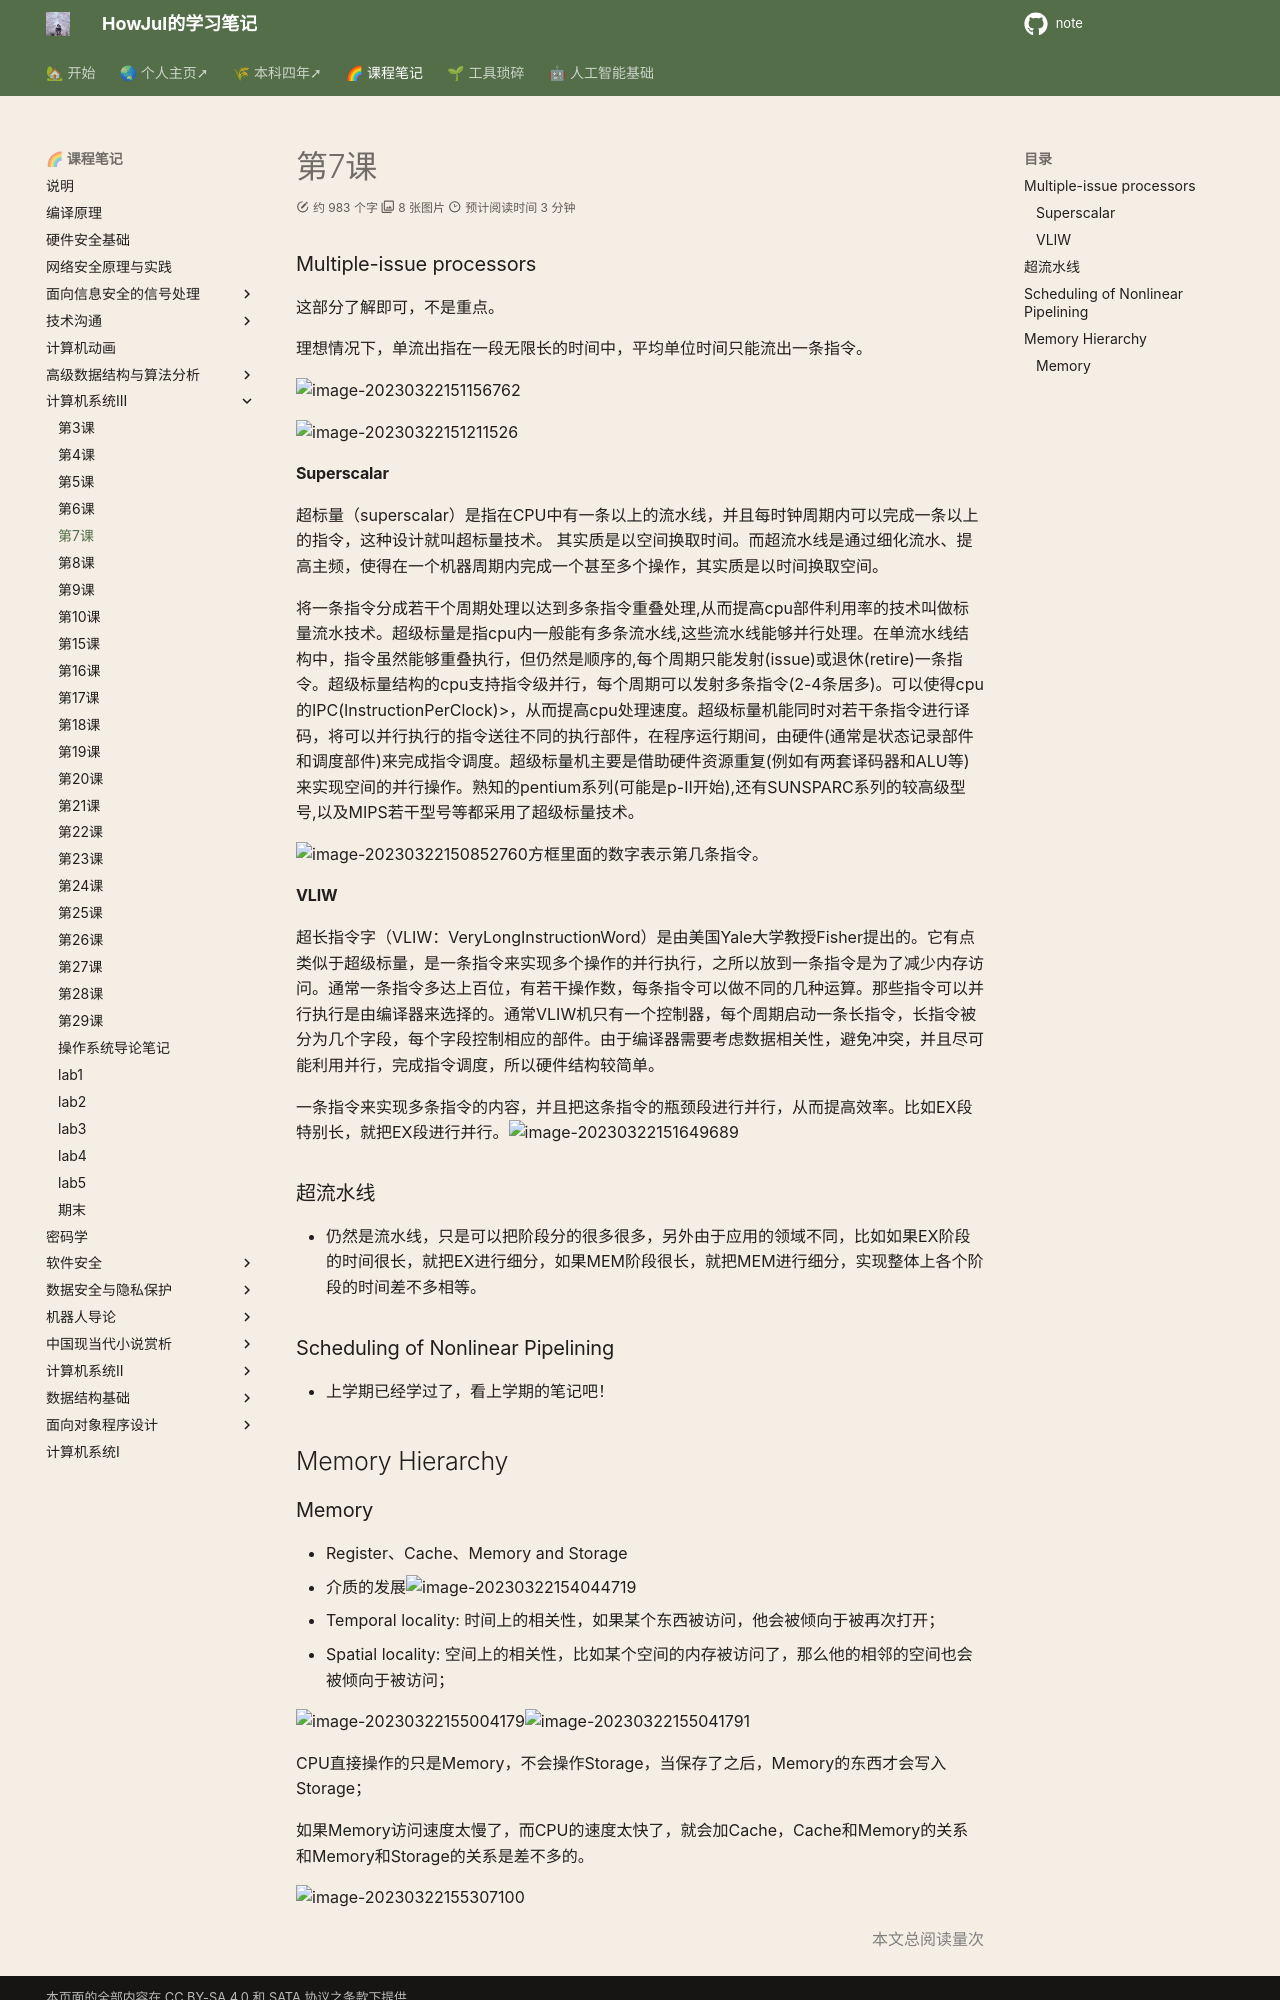

repository: howjul/note · page: 系统三/第七课 3.20/index.html · generator: mkdocs

### Multiple-issue processors

这部分了解即可，不是重点。

理想情况下，单流出指在一段无限长的时间中，平均单位时间只能流出一条指令。

![image-20230322151156762](../img/3.17/image-20230322151156762.png)

![image-20230322151211526](../img/3.17/image-20230322151211526.png)

#### Superscalar

超标量（superscalar）是指在CPU中有一条以上的流水线，并且每时钟周期内可以完成一条以上的指令，这种设计就叫超标量技术。 其实质是以空间换取时间。而超流水线是通过细化流水、提高主频，使得在一个机器周期内完成一个甚至多个操作，其实质是以时间换取空间。

将一条指令分成若干个周期处理以达到多条指令重叠处理,从而提高cpu部件利用率的技术叫做标量流水技术。超级标量是指cpu内一般能有多条流水线,这些流水线能够并行处理。在单流水线结构中，指令虽然能够重叠执行，但仍然是顺序的,每个周期只能发射(issue)或退休(retire)一条指令。超级标量结构的cpu支持指令级并行，每个周期可以发射多条指令(2-4条居多)。可以使得cpu的IPC(InstructionPerClock)>，从而提高cpu处理速度。超级标量机能同时对若干条指令进行译码，将可以并行执行的指令送往不同的执行部件，在程序运行期间，由硬件(通常是状态记录部件和调度部件)来完成指令调度。超级标量机主要是借助硬件资源重复(例如有两套译码器和ALU等)来实现空间的并行操作。熟知的pentium系列(可能是p-II开始),还有SUNSPARC系列的较高级型号,以及MIPS若干型号等都采用了超级标量技术。

![image-20230322150852760](../img/3.17/image-20230322150852760.png)方框里面的数字表示第几条指令。

#### VLIW

超长指令字（VLIW：VeryLongInstructionWord）是由美国Yale大学教授Fisher提出的。它有点类似于超级标量，是一条指令来实现多个操作的并行执行，之所以放到一条指令是为了减少内存访问。通常一条指令多达上百位，有若干操作数，每条指令可以做不同的几种运算。那些指令可以并行执行是由编译器来选择的。通常VLIW机只有一个控制器，每个周期启动一条长指令，长指令被分为几个字段，每个字段控制相应的部件。由于编译器需要考虑数据相关性，避免冲突，并且尽可能利用并行，完成指令调度，所以硬件结构较简单。 　　

一条指令来实现多条指令的内容，并且把这条指令的瓶颈段进行并行，从而提高效率。比如EX段特别长，就把EX段进行并行。![image-20230322151649689](../img/3.17/image-20230322151649689.png)

### 超流水线

- 仍然是流水线，只是可以把阶段分的很多很多，另外由于应用的领域不同，比如如果EX阶段的时间很长，就把EX进行细分，如果MEM阶段很长，就把MEM进行细分，实现整体上各个阶段的时间差不多相等。

### Scheduling of Nonlinear Pipelining

- 上学期已经学过了，看上学期的笔记吧！

## Memory Hierarchy
